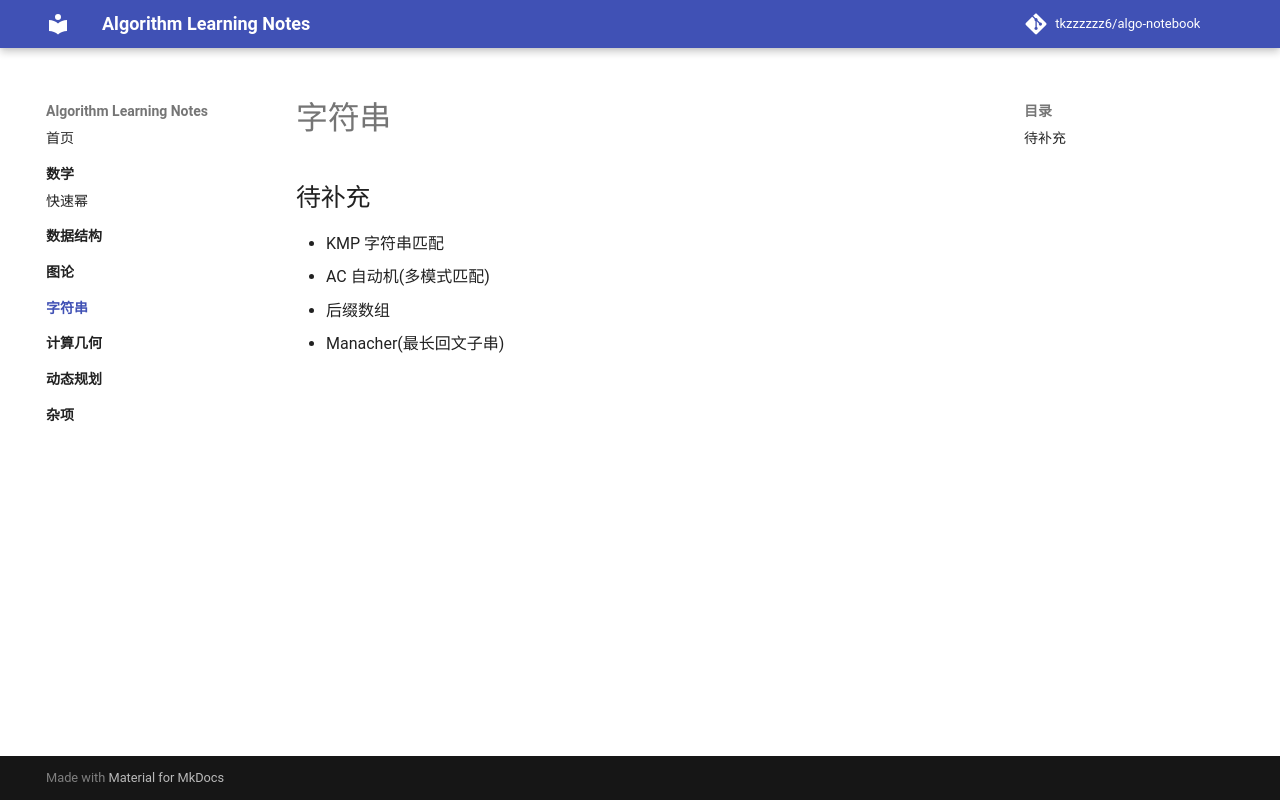

repository: tkzzzzzz6/Algorithm_beginner_learning_notes · page: string/index.html · generator: mkdocs

# 字符串

## 待补充

- KMP 字符串匹配
- AC 自动机(多模式匹配)
- 后缀数组
- Manacher(最长回文子串)
